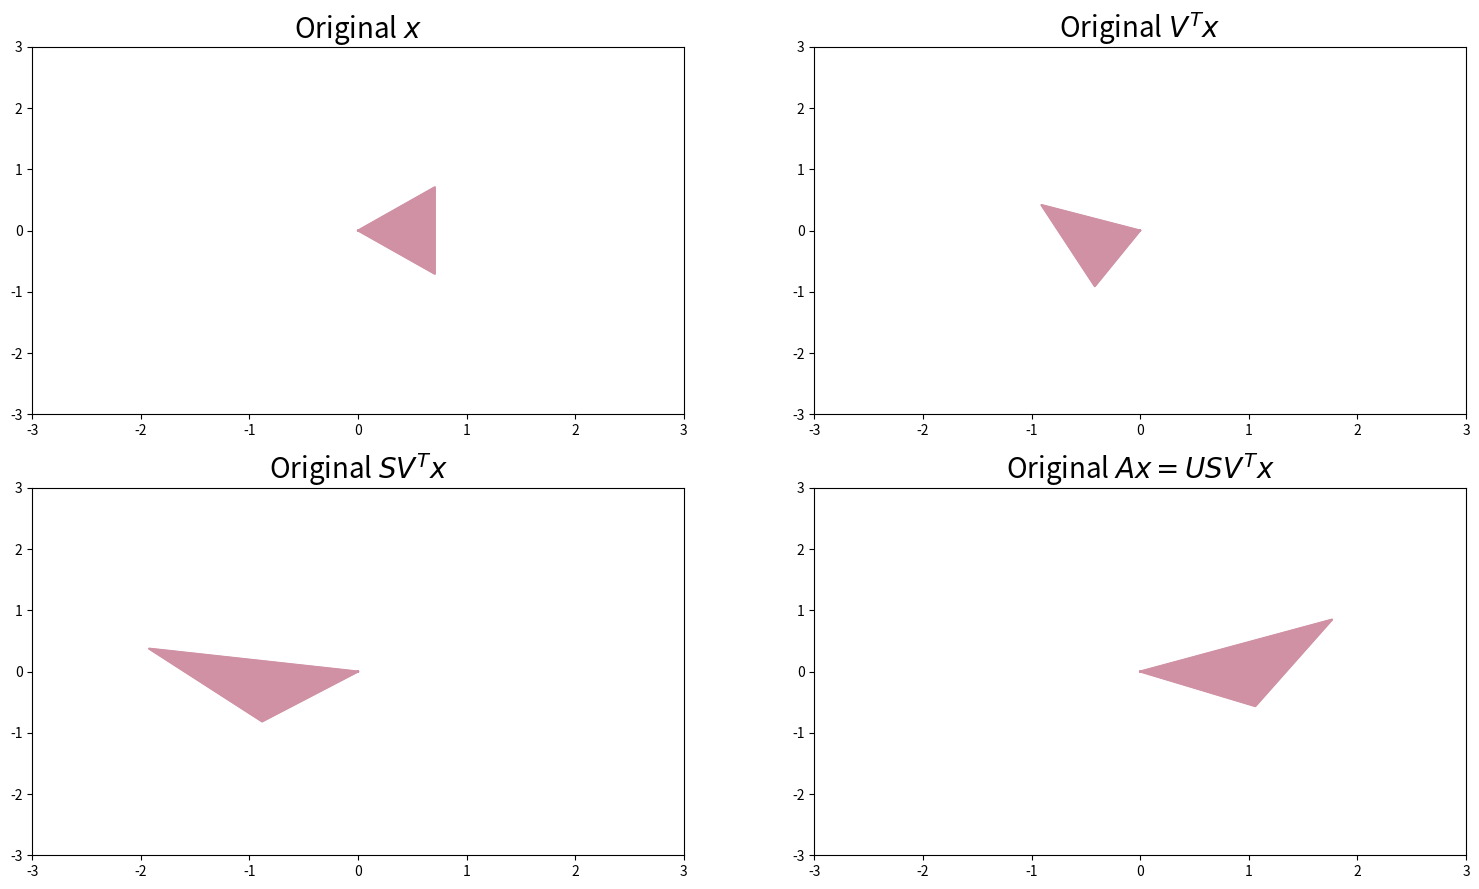

Source code (Python): (Note: this script raises an exception after producing the figure.)
import numpy as np
import matplotlib.pyplot as plt
import matplotlib
import seaborn as sns
import scipy.linalg as lin
import os
from os.path import join

cwd = os.getcwd()
fig, ax = plt.subplots(2, 2)
fig.set_size_inches(18.5, 10.5, forward=True)

x_min = -3
x_max = 3
y_min = -3
y_max = 3

# The transformation matrix
A = np.array([  [2, 0.5],
                [0.2, 1]])

# The SVD of the transformation matrix
U, S, V_T = lin.svd(A)
S = np.diag(S)

print(U)
print(S)
print(V_T)

X = np.array([  [0, 0],
                [np.sqrt(2)/2, np.sqrt(2)/2],
                [np.sqrt(2)/2, -np.sqrt(2)/2],
                [0, 0]]).T
X_orginal = np.eye(2).dot(X)

ax[0, 0].plot(X[0, :], X[1, :], color=sns.cubehelix_palette(8)[2])
ax[0, 0].fill(X[0, :], X[1, :], color=sns.cubehelix_palette(8)[2])
ax[0, 0].set_xlim([x_min, x_max])
ax[0, 0].set_ylim([y_min, y_max])
ax[0, 0].set_title("Original $x$", size=20)

X = V_T.dot(X)
ax[0, 1].plot(X[0, :], X[1, :], color=sns.cubehelix_palette(8)[2])
ax[0, 1].fill(X[0, :], X[1, :], color=sns.cubehelix_palette(8)[2])
ax[0, 1].set_xlim([x_min, x_max])
ax[0, 1].set_ylim([y_min, y_max])
ax[0, 1].set_title("Original $V^T x$", size=20)

X = S.dot(X)
ax[1, 0].plot(X[0, :], X[1, :], color=sns.cubehelix_palette(8)[2])
ax[1, 0].fill(X[0, :], X[1, :], color=sns.cubehelix_palette(8)[2])
ax[1, 0].set_xlim([x_min, x_max])
ax[1, 0].set_ylim([y_min, y_max])
ax[1, 0].set_title("Original $S V^T x$", size=20)

X = U.dot(X)
# X = A.dot(X_orginal)
ax[1, 1].plot(X[0, :], X[1, :], color=sns.cubehelix_palette(8)[2])
ax[1, 1].fill(X[0, :], X[1, :], color=sns.cubehelix_palette(8)[2])
ax[1, 1].set_xlim([x_min, x_max])
ax[1, 1].set_ylim([y_min, y_max])
ax[1, 1].set_title("Original $Ax = U S V^T x$", size=20)

fig.savefig(join(cwd, "img/blog/svd/demo.jpg"))
plt.show()
